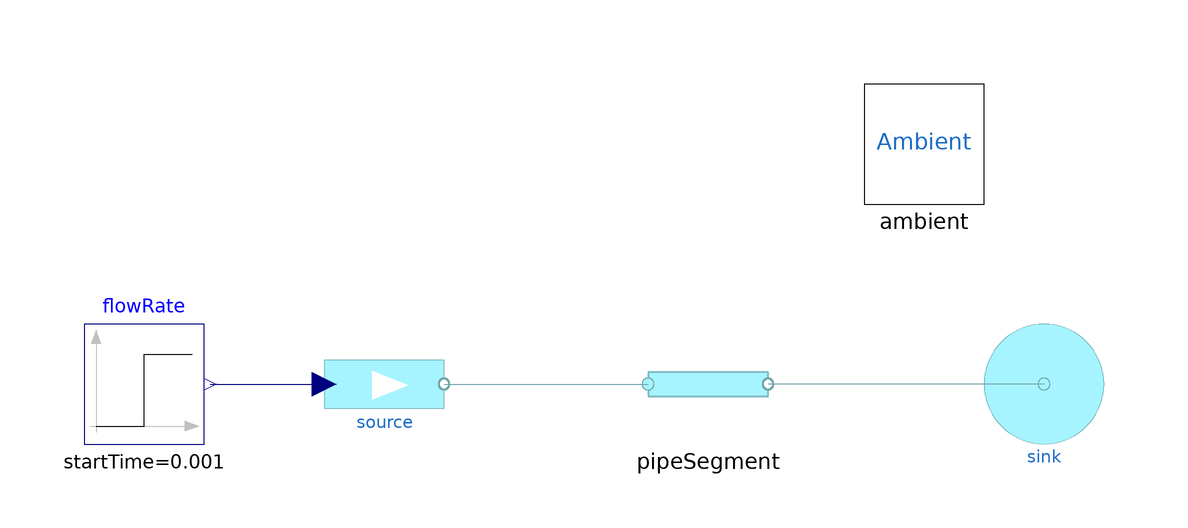

The Modelica model whose source follows is shown above as a component diagram (icons at their Placement, wires along their Line points).

model TestPipeSegment
      extends Modelica.Icons.Example;
      MEV.Sources.PressureSource sink annotation(
        Placement(visible = true, transformation(origin = {80, 0}, extent = {{-10, -10}, {10, 10}}, rotation = 0)));
      Sources.FlowSource source annotation(
        Placement(visible = true, transformation(origin = {-30, 0}, extent = {{-10, -10}, {10, 10}}, rotation = 0)));
      Modelica.Blocks.Sources.Step flowRate(height = 100, startTime = 0.001) annotation(
        Placement(visible = true, transformation(origin = {-70, 0}, extent = {{-10, -10}, {10, 10}}, rotation = 0)));
      ParameterizedComponents.PipeSegment pipeSegment annotation(
        Placement(transformation(extent = {{14, -10}, {34, 10}})));
      inner Ambient ambient annotation(
        Placement(transformation(extent = {{50, 30}, {70, 50}})));
    equation
      connect(flowRate.y, source.q) annotation(
        Line(points = {{-59, 0}, {-40, 0}}, color = {0, 0, 127}));
      connect(source.port, pipeSegment.inlet) annotation(
        Line(points = {{-20, 0}, {14, 0}}, color = {111, 164, 171}));
      connect(sink.port, pipeSegment.outlet) annotation(
        Line(points = {{80, 0}, {34, 0}}, color = {111, 164, 171}));
      annotation(
        experiment(StopTime = 0.002, Tolerance = 1e-06),
        Diagram(coordinateSystem(extent = {{-100, -60}, {100, 60}})),
        Icon(coordinateSystem(extent = {{-100, -60}, {100, 60}})));
    end TestPipeSegment;